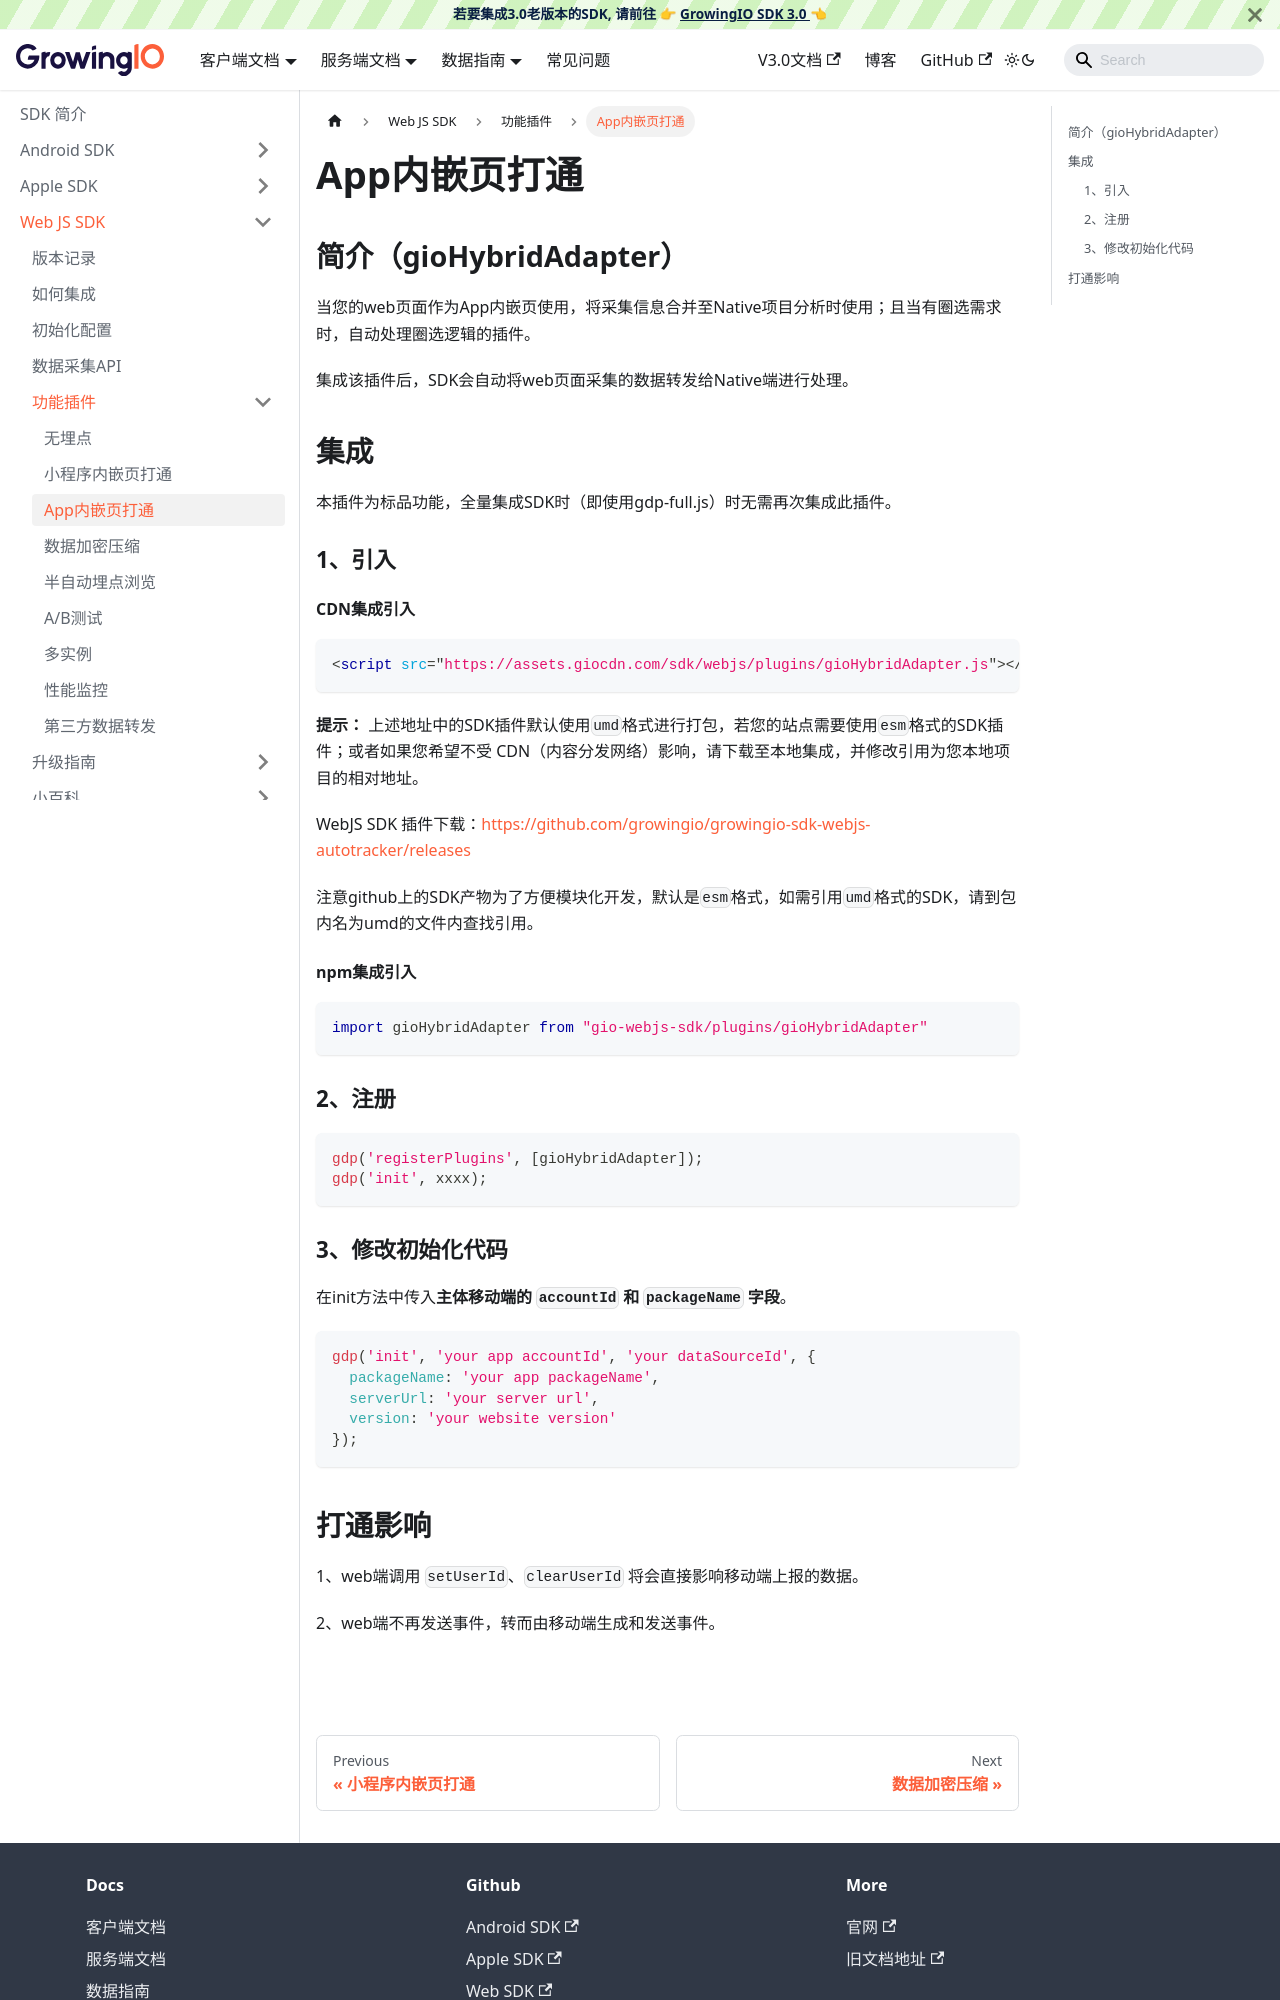

repository: growingio/growingio-sdk-docs · page: docs/webjs/plugins/hybridAdapter.html · generator: docusaurus

---
sidebar_position: 3
title: App内嵌页打通
---

## 简介（gioHybridAdapter）

当您的web页面作为App内嵌页使用，将采集信息合并至Native项目分析时使用；且当有圈选需求时，自动处理圈选逻辑的插件。

集成该插件后，SDK会自动将web页面采集的数据转发给Native端进行处理。

## 集成

本插件为标品功能，全量集成SDK时（即使用gdp-full.js）时无需再次集成此插件。

### 1、引入

#### CDN集成引入

```html
<script src="https://assets.giocdn.com/sdk/webjs/plugins/gioHybridAdapter.js"></script>
```

**提示：** 上述地址中的SDK插件默认使用`umd`格式进行打包，若您的站点需要使用`esm`格式的SDK插件；或者如果您希望不受 CDN（内容分发网络）影响，请下载至本地集成，并修改引用为您本地项目的相对地址。

WebJS SDK 插件下载：[https://github.com/growingio/growingio-sdk-webjs-autotracker/releases](https://github.com/growingio/growingio-sdk-webjs-autotracker/releases)

注意github上的SDK产物为了方便模块化开发，默认是`esm`格式，如需引用`umd`格式的SDK，请到包内名为umd的文件内查找引用。

#### npm集成引入

```js
import gioHybridAdapter from "gio-webjs-sdk/plugins/gioHybridAdapter"
```

### 2、注册

```js
gdp('registerPlugins', [gioHybridAdapter]);
gdp('init', xxxx);
```

### 3、修改初始化代码

在init方法中传入**主体移动端的 `accountId` 和 `packageName` 字段**。

```js
gdp('init', 'your app accountId', 'your dataSourceId', {
  packageName: 'your app packageName',
  serverUrl: 'your server url',
  version: 'your website version'
});
```
